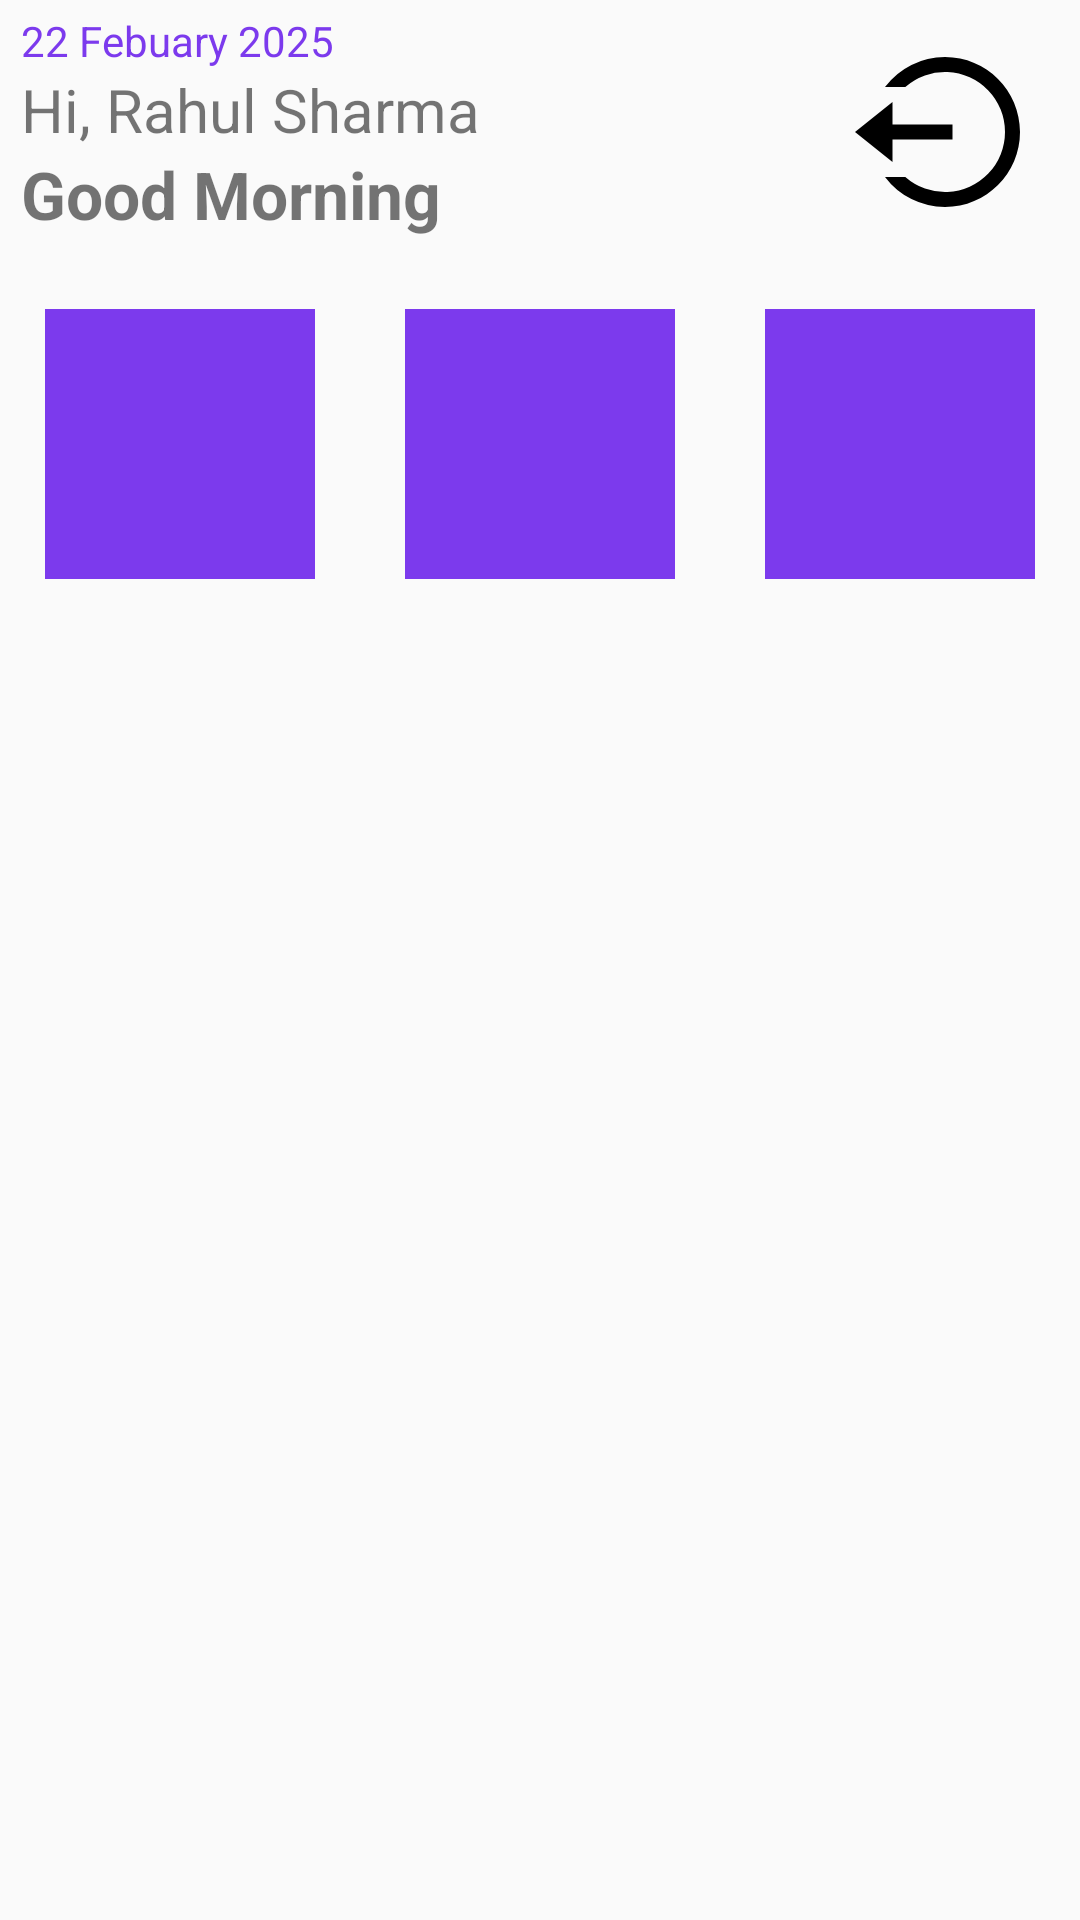

Write the Android layout XML for this screen, with the resource values it uses.
<!-- AndroidManifest.xml: application theme Theme.CuSocial -->
<!-- res/layout/fragment_home_fragment.xml -->
<?xml version="1.0" encoding="utf-8"?>
<LinearLayout xmlns:android="http://schemas.android.com/apk/res/android"
    xmlns:tools="http://schemas.android.com/tools"
    android:layout_width="match_parent"
    android:layout_height="match_parent"
    android:orientation="vertical"
    tools:context=".home_fragment">

    


    <LinearLayout
        android:layout_width="match_parent"
        android:layout_marginVertical="4dp"
        android:layout_height="80dp">
        <RelativeLayout
            android:layout_width="match_parent"
            android:layout_height="match_parent">
            <LinearLayout
                android:layout_width="wrap_content"
                android:layout_height="wrap_content"
                android:layout_marginLeft="7dp"

                android:orientation="vertical">


            <TextView
                android:layout_width="wrap_content"
                android:layout_height="wrap_content"
                android:text="22 Febuary 2025"
                android:textSize="14sp"
                android:id="@+id/txt_current_date"
                android:textColor="@color/primary"/>
                <TextView
                    android:layout_width="wrap_content"
                    android:layout_height="wrap_content"
                    android:text="Hi, Rahul Sharma"
                    android:textSize="20sp"/>
                <TextView
                    android:layout_width="wrap_content"
                    android:layout_height="wrap_content"
                    android:text="Good Morning"
                    android:textSize="22sp"
                    android:textStyle="bold"/>

            </LinearLayout>
            <LinearLayout
                android:layout_width="wrap_content"
                android:layout_height="match_parent"
                android:layout_alignParentRight="true"
                android:layout_marginRight="15dp"
                android:gravity="center">
                <ImageView
                    android:layout_width="60dp"
                    android:layout_height="60dp"
                    android:src="@drawable/logout_circle_svgrepo_com"/>

            </LinearLayout>


        </RelativeLayout>

    </LinearLayout>

    <LinearLayout
        android:layout_width="match_parent"
        android:gravity="center"
        android:layout_marginHorizontal="7dp"
        android:layout_marginVertical="15dp"
        android:layout_height="wrap_content">

            <GridLayout
                android:layout_width="90dp"
                android:layout_height="90dp"
                android:layout_marginStart="15dp"
                android:layout_marginEnd="15dp"
                android:background="@color/primary">

                <ImageView
                    android:layout_gravity="center"
                    android:layout_width="50dp"
                    android:layout_height="50dp"
                    android:src="@drawable/chats_svgrepo_com"/>


            </GridLayout>
            <GridLayout
                android:layout_width="90dp"
                android:layout_height="90dp"
                android:layout_marginStart="15dp"
                android:layout_marginEnd="15dp"

                android:background="@color/primary">

                <ImageView
                    android:layout_gravity="center"
                    android:layout_width="50dp"
                    android:layout_height="50dp"
                    android:src="@drawable/chats_svgrepo_com"/>


            </GridLayout>
            <GridLayout
                android:layout_width="90dp"
                android:layout_height="90dp"
                android:layout_marginStart="15dp"
                android:layout_marginEnd="15dp"
                android:background="@color/primary">

                <ImageView
                    android:layout_gravity="center"
                    android:layout_width="50dp"
                    android:layout_height="50dp"
                    android:src="@drawable/chats_svgrepo_com"/>


            </GridLayout>

        </LinearLayout>

    


</LinearLayout>
<!-- resources referenced by this layout -->
<resources>
  <color name="primary">#7C3AED</color>
  <!-- drawable logout_circle_svgrepo_com (drawable) -->
  <vector xmlns:android="http://schemas.android.com/apk/res/android"
      android:width="800dp"
      android:height="800dp"
      android:viewportWidth="24"
      android:viewportHeight="24">
    <path
        android:fillColor="#FF000000"
        android:pathData="M5,11h8v2L5,13v3l-5,-4 5,-4v3zM4,18h2.708a8,8 0,1 0,0 -12L4,6A9.985,9.985 0,0 1,12 2c5.523,0 10,4.477 10,10s-4.477,10 -10,10a9.985,9.985 0,0 1,-8 -4z"/>
  </vector>
  <style name="Theme.CuSocial" parent="Base.Theme.CuSocial" />
  <style name="Base.Theme.CuSocial" parent="Theme.AppCompat.DayNight.NoActionBar">
          
          <item name="colorPrimary">@color/primary</item>
      </style>
</resources>
